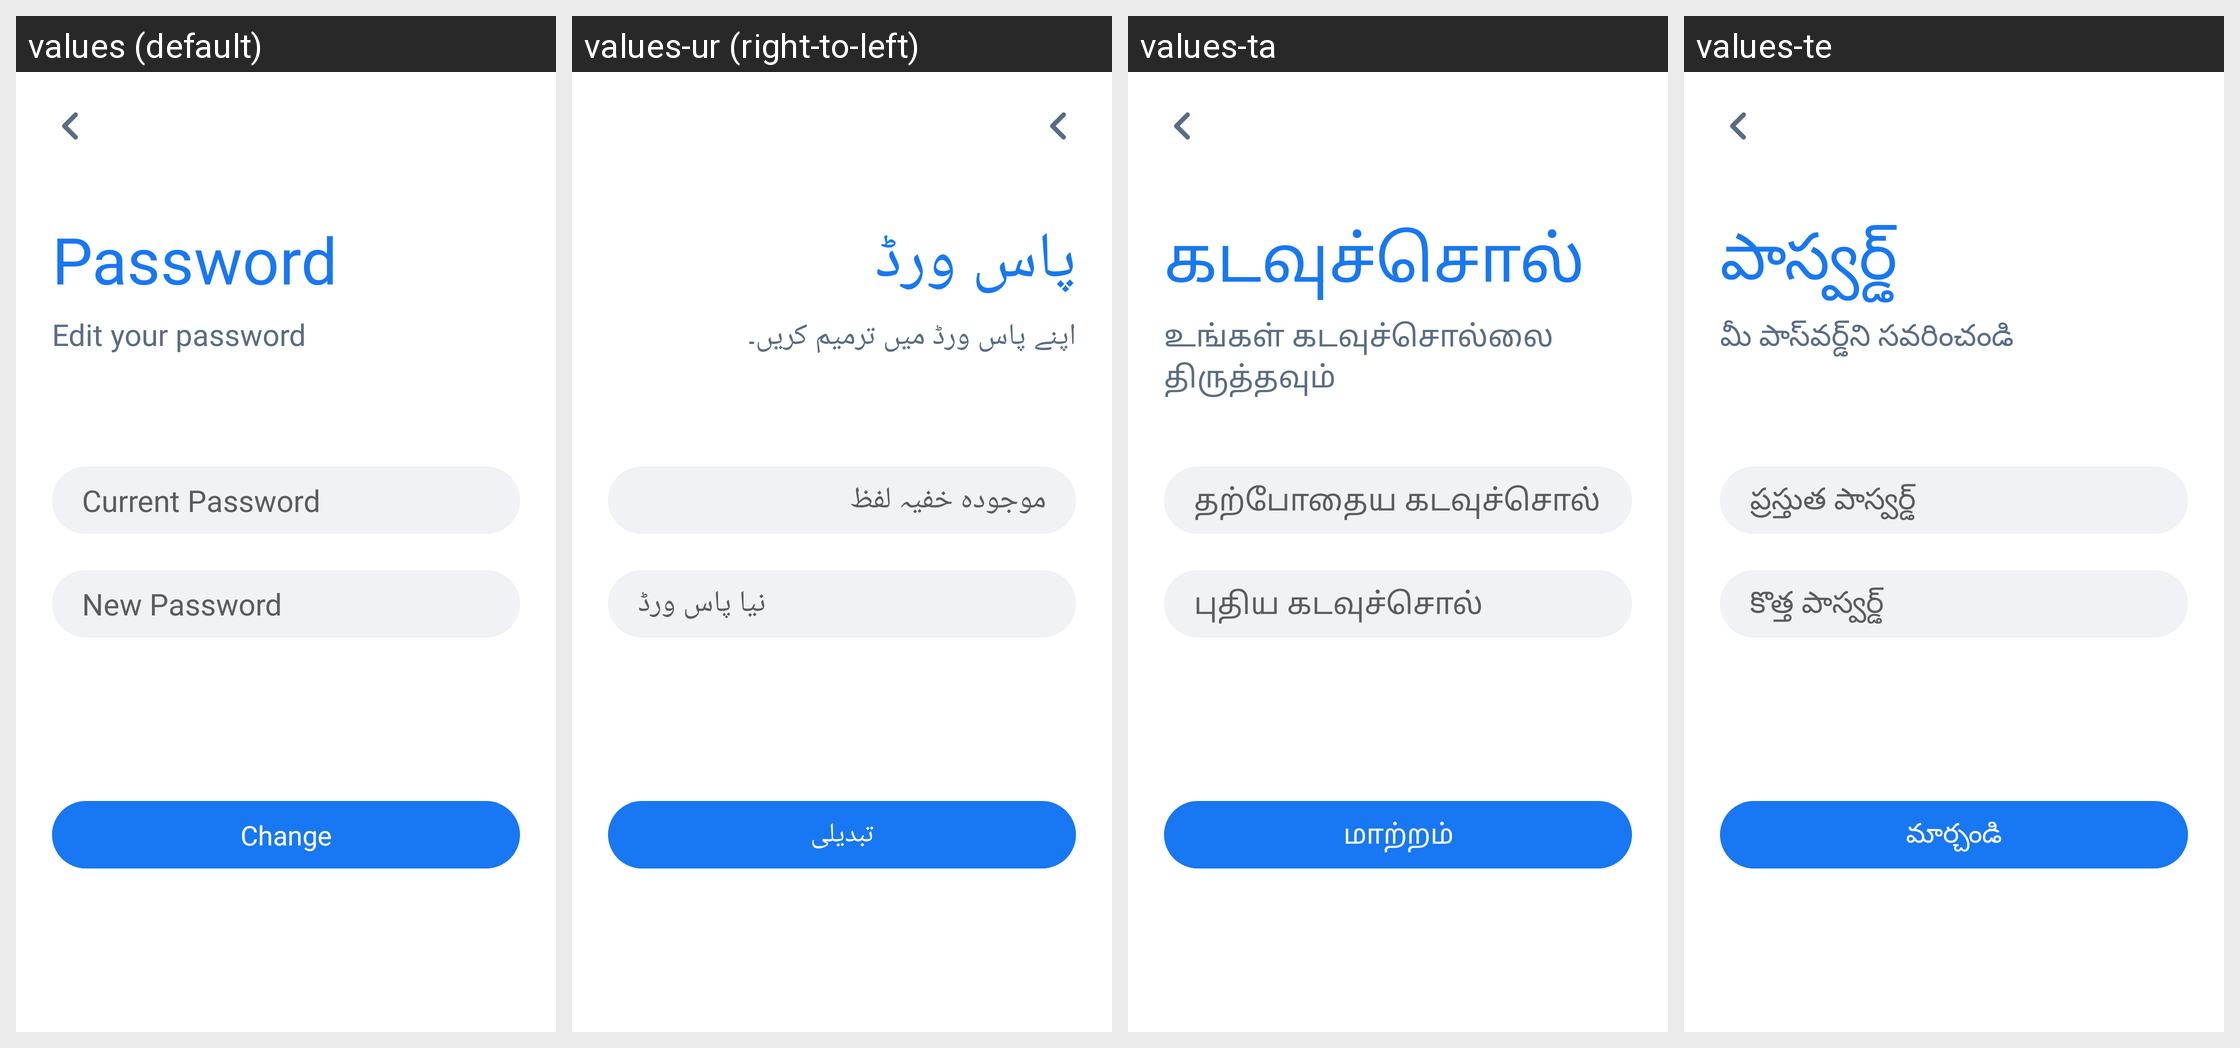

Locale-by-locale string values for the Android screen shown in this grid:
Android screen res/layout/activity_edit_password.xml rendered under 4 locales, left to right: values (default), values-ur (right-to-left), values-ta, values-te. Device: Nexus 5 (rendered at 1080×1920; each locale shown at half size, 540×960, under a caption strip naming it); theme AppTheme.
Other locales in the repository, not shown: values-am, values-ar, values-bn, values-de, values-es, values-fr, values-ha, values-hi, values-ig, values-it, values-ja, values-ko, values-mr, values-nl, values-om, values-pt, values-ru, values-sn, values-sw, values-tr, values-vi, values-yo, values-zh, values-zu.
Strings drawn on this screen, with the default value and each locale's value (text and hints the layout hard-codes, and strings that could not be matched under every locale, appear in the picture but are not listed):

password
  values: Password
  values-ur: پاس ورڈ
  values-ta: கடவுச்சொல்
  values-te: పాస్వర్డ్

edit_your_password
  values: Edit your password
  values-ur: اپنے پاس ورڈ میں ترمیم کریں۔
  values-ta: உங்கள் கடவுச்சொல்லை திருத்தவும்
  values-te: మీ పాస్‌వర్డ్‌ని సవరించండి

current_password
  values: Current Password
  values-ur: موجودہ خفیہ لفظ
  values-ta: தற்போதைய கடவுச்சொல்
  values-te: ప్రస్తుత పాస్వర్డ్

new_password
  values: New Password
  values-ur: نیا پاس ورڈ
  values-ta: புதிய கடவுச்சொல்
  values-te: కొత్త పాస్వర్డ్

change
  values: Change
  values-ur: تبدیلی
  values-ta: மாற்றம்
  values-te: మార్చండి
